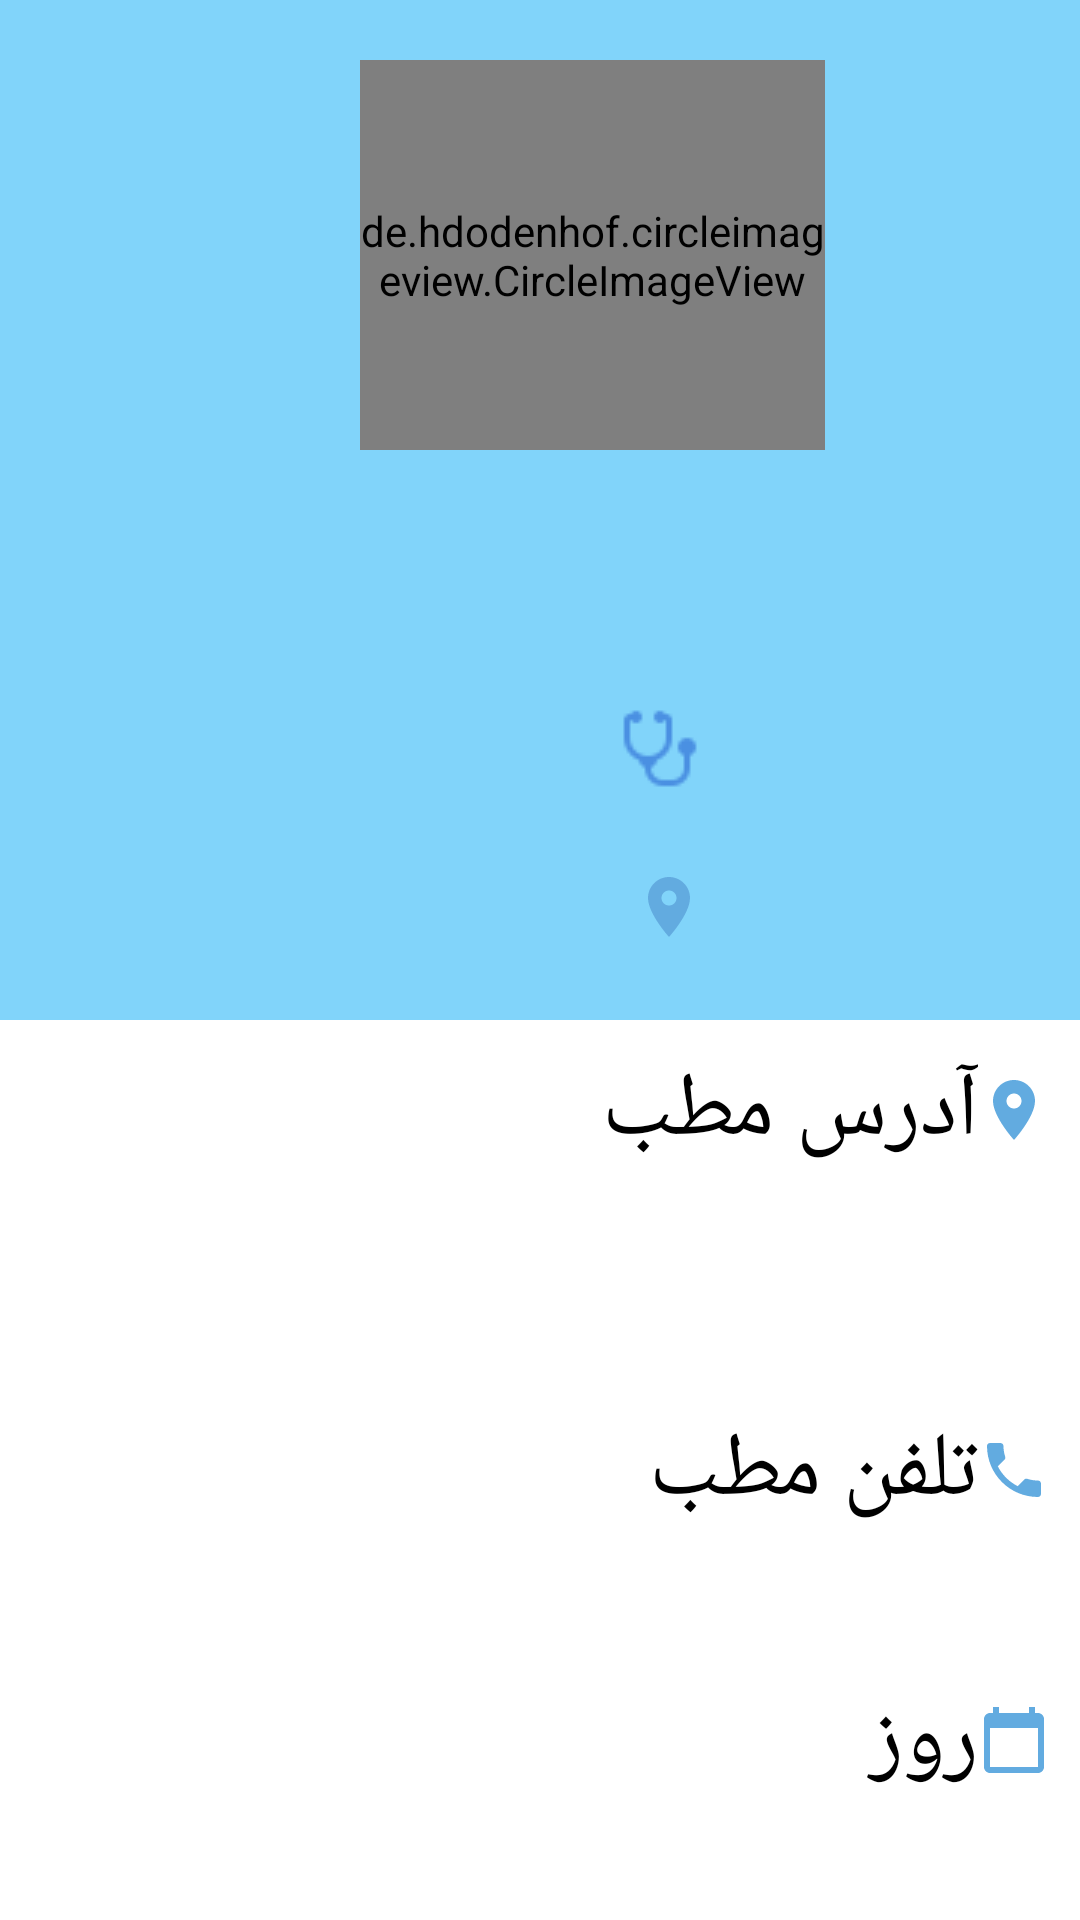

Reconstruct the res/layout file that produces this screen, plus the resources it refers to.
<!-- AndroidManifest.xml: application theme Theme.MyApplication -->
<!-- res/layout/doctors_info.xml -->
<?xml version="1.0" encoding="utf-8"?>
<RelativeLayout xmlns:android="http://schemas.android.com/apk/res/android"
    xmlns:app="http://schemas.android.com/apk/res-auto"
    xmlns:tools="http://schemas.android.com/tools"
    android:layout_width="match_parent"
    android:layout_height="730dp"
    tools:context=".doctorList.DoctorsInfo">

    <RelativeLayout
        android:layout_width="match_parent"
        android:layout_height="340dp"
        android:background="#81D4FA">

        <de.hdodenhof.circleimageview.CircleImageView
            android:layout_width="155dp"
            android:layout_height="130dp"
            android:layout_marginStart="120dp"
            android:layout_marginTop="20dp"
            android:src="@drawable/d"
            app:civ_border_color="@color/black" />

        <androidx.appcompat.widget.AppCompatTextView
            android:id="@+id/username"
            android:layout_width="match_parent"
            android:layout_height="45dp"
            android:layout_marginStart="90dp"
            android:layout_marginTop="170dp"
            android:layout_marginEnd="95dp"
            android:gravity="center"
            android:textColor="@color/white"
            android:textSize="30sp" />

        <androidx.appcompat.widget.AppCompatTextView
            android:id="@+id/specialty_doctors"
            android:layout_width="match_parent"
            android:layout_height="40dp"
            android:layout_marginStart="120dp"
            android:layout_marginTop="230dp"
            android:layout_marginEnd="125dp"
            android:drawableEnd="@drawable/stethoscope"
            android:gravity="start"
            android:textColor="@color/white"
            android:textSize="25sp" />

        <androidx.appcompat.widget.AppCompatTextView
            android:id="@+id/city"
            android:layout_width="match_parent"
            android:layout_height="45dp"
            android:layout_marginStart="120dp"
            android:layout_marginTop="280dp"
            android:layout_marginEnd="125dp"
            android:drawableEnd="@drawable/ic_baseline_location_on_24"
            android:gravity="start"
            android:textColor="@color/white"
            android:textSize="25sp" />

    </RelativeLayout>

    <RelativeLayout
        android:layout_width="match_parent"
        android:layout_height="match_parent"
        android:layout_marginTop="340dp">

        <androidx.appcompat.widget.AppCompatTextView
            android:layout_width="match_parent"
            android:layout_height="40dp"
            android:layout_marginLeft="5dp"
            android:layout_marginTop="10dp"
            android:layout_marginEnd="10dp"
            android:layout_marginRight="5dp"
            android:drawableEnd="@drawable/ic_baseline_location_on_24"
            android:gravity="start"
            android:text="آدرس مطب"
            android:textColor="@color/black"
            android:textSize="30sp" />

        <androidx.appcompat.widget.AppCompatTextView
            android:id="@+id/address"
            android:layout_width="match_parent"
            android:layout_height="60dp"
            android:layout_marginTop="60dp"
            android:layout_marginEnd="10dp"
            android:gravity="start"
            android:textColor="@color/black"
            android:textSize="20sp" />

        <androidx.appcompat.widget.AppCompatTextView
            android:layout_width="match_parent"
            android:layout_height="40dp"
            android:layout_marginTop="130dp"
            android:layout_marginEnd="10dp"
            android:drawableEnd="@drawable/ic_baseline_local_phone_24"
            android:gravity="start"
            android:text="تلفن مطب"
            android:textColor="@color/black"
            android:textSize="30sp" />

        <androidx.appcompat.widget.AppCompatTextView
            android:id="@+id/phonenumber"
            android:layout_width="match_parent"
            android:layout_height="30dp"
            android:layout_marginTop="180dp"
            android:layout_marginEnd="10dp"
            android:gravity="end"
            android:textAlignment="gravity"
            android:textColor="@color/black"
            android:textSize="20sp" />

        <androidx.appcompat.widget.AppCompatTextView
            android:layout_width="match_parent"
            android:layout_height="40dp"
            android:layout_marginTop="220dp"
            android:layout_marginEnd="10dp"
            android:drawableEnd="@drawable/ic_baseline_calendar_today_24"
            android:gravity="start"
            android:text="روز"
            android:textColor="@color/black"
            android:textSize="30sp" />

        <androidx.appcompat.widget.AppCompatTextView
            android:id="@+id/day"
            android:layout_width="match_parent"
            android:layout_height="30dp"
            android:layout_marginTop="270dp"
            android:layout_marginEnd="10dp"
            android:gravity="start"
            android:textAlignment="gravity"
            android:textColor="@color/black"
            android:textSize="20sp" />

    </RelativeLayout>
</RelativeLayout>
<!-- resources referenced by this layout -->
<resources>
  <!-- drawable ic_baseline_calendar_today_24 (drawable) -->
  <vector android:height="24dp" android:tint="#62ABE0"
      android:viewportHeight="24" android:viewportWidth="24"
      android:width="24dp" xmlns:android="http://schemas.android.com/apk/res/android">
      <path android:fillColor="@android:color/white" android:pathData="M20,3h-1L19,1h-2v2L7,3L7,1L5,1v2L4,3c-1.1,0 -2,0.9 -2,2v16c0,1.1 0.9,2 2,2h16c1.1,0 2,-0.9 2,-2L22,5c0,-1.1 -0.9,-2 -2,-2zM20,21L4,21L4,8h16v13z"/>
  </vector>
  <!-- drawable ic_baseline_local_phone_24 (drawable) -->
  <vector android:height="24dp" android:tint="#62ABE0"
      android:viewportHeight="24" android:viewportWidth="24"
      android:width="24dp" xmlns:android="http://schemas.android.com/apk/res/android">
      <path android:fillColor="@android:color/white" android:pathData="M6.62,10.79c1.44,2.83 3.76,5.14 6.59,6.59l2.2,-2.2c0.27,-0.27 0.67,-0.36 1.02,-0.24 1.12,0.37 2.33,0.57 3.57,0.57 0.55,0 1,0.45 1,1V20c0,0.55 -0.45,1 -1,1 -9.39,0 -17,-7.61 -17,-17 0,-0.55 0.45,-1 1,-1h3.5c0.55,0 1,0.45 1,1 0,1.25 0.2,2.45 0.57,3.57 0.11,0.35 0.03,0.74 -0.25,1.02l-2.2,2.2z"/>
  </vector>
  <!-- drawable ic_baseline_location_on_24 (drawable) -->
  <vector android:height="24dp" android:tint="#62ABE0"
      android:viewportHeight="24" android:viewportWidth="24"
      android:width="24dp" xmlns:android="http://schemas.android.com/apk/res/android">
      <path android:fillColor="@android:color/white" android:pathData="M12,2C8.13,2 5,5.13 5,9c0,5.25 7,13 7,13s7,-7.75 7,-13c0,-3.87 -3.13,-7 -7,-7zM12,11.5c-1.38,0 -2.5,-1.12 -2.5,-2.5s1.12,-2.5 2.5,-2.5 2.5,1.12 2.5,2.5 -1.12,2.5 -2.5,2.5z"/>
  </vector>
  <!-- drawable stethoscope: png bitmap (drawable, 847 bytes) -->
  <style name="Theme.MyApplication" parent="Theme.MaterialComponents.DayNight.DarkActionBar">
          
          <item name="colorPrimary">#90CAF9</item>
          <item name="colorPrimaryVariant">@color/purple_700</item>
          <item name="colorOnPrimary">@color/white</item>
          
          <item name="colorSecondary">@color/teal_200</item>
          <item name="colorSecondaryVariant">@color/teal_700</item>
          <item name="colorOnSecondary">@color/black</item>
          
          <item name="android:statusBarColor" tools:targetApi="l">?attr/colorPrimaryVariant</item>
          
      </style>
  <!-- not gathered from this repository: default colours our renderer supplied (Android Studio template values) -->
  <color name="purple_700">#FF3700B3</color>
  <color name="teal_200">#FF03DAC5</color>
  <color name="teal_700">#FF018786</color>
  <color name="black">#FF000000</color>
  <color name="white">#FFFFFFFF</color>
</resources>
